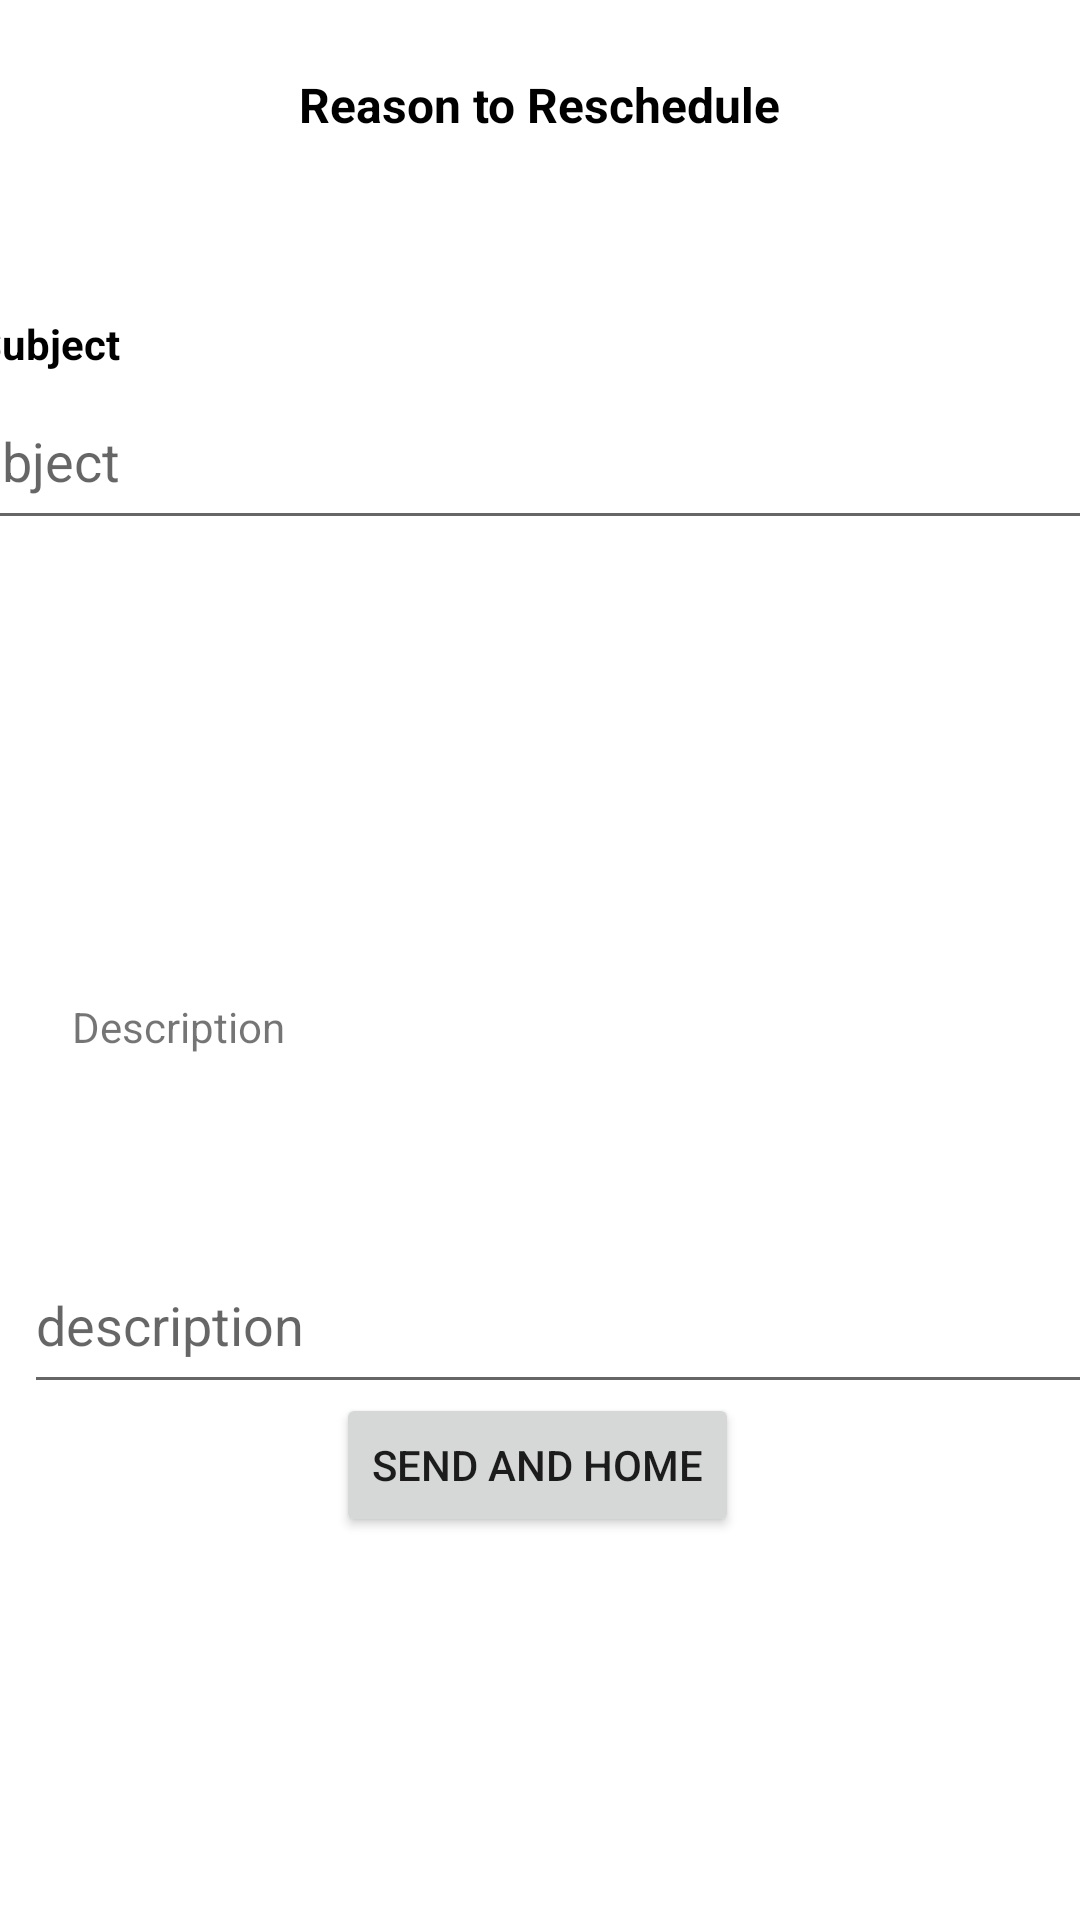

Layout XML and referenced resources for this Android screen:
<!-- AndroidManifest.xml: application theme Theme.BookingShine -->
<!-- res/layout/fragment_reasonreschedule_user.xml -->
<?xml version="1.0" encoding="utf-8"?>
<androidx.constraintlayout.widget.ConstraintLayout xmlns:android="http://schemas.android.com/apk/res/android"
    xmlns:app="http://schemas.android.com/apk/res-auto"
    xmlns:tools="http://schemas.android.com/tools"
    android:id="@+id/frameLayout2"
    android:layout_width="match_parent"
    android:layout_height="match_parent"
    tools:context=".rescheduleBusiness" >

    <TextView
        android:id="@+id/txtRegUR"
        android:layout_width="wrap_content"
        android:layout_height="19dp"
        android:layout_marginTop="24dp"
        android:text="@string/reason_to_reschedule"
        android:textColor="@color/black"
        android:textSize="16sp"
        android:textStyle="bold"
        app:layout_constraintEnd_toEndOf="parent"
        app:layout_constraintStart_toStartOf="parent"
        app:layout_constraintTop_toTopOf="parent" />

    <androidx.constraintlayout.widget.ConstraintLayout
        android:id="@+id/textInputLayout2"
        android:layout_width="409dp"
        android:layout_height="wrap_content"
        android:layout_marginStart="8dp"
        android:layout_marginEnd="8dp"
        app:layout_constraintEnd_toEndOf="parent"
        app:layout_constraintStart_toStartOf="parent"
        app:layout_constraintTop_toTopOf="parent">

        <com.google.android.material.textfield.TextInputEditText
            android:id="@+id/InputTextComplaints"
            android:layout_width="0dp"
            android:layout_height="56dp"
            android:layout_marginTop="124dp"
            android:hint="@string/subject"
            app:layout_constraintEnd_toEndOf="parent"
            app:layout_constraintStart_toStartOf="parent"
            app:layout_constraintTop_toTopOf="parent" />

        <TextView
            android:id="@+id/subjectTextV"
            android:layout_width="wrap_content"
            android:layout_height="wrap_content"
            android:layout_marginStart="16dp"
            android:text="@string/subject"
            android:textColor="@color/black"
            android:textStyle="bold"
            app:layout_constraintBottom_toTopOf="@+id/InputTextComplaints"
            app:layout_constraintStart_toStartOf="parent" />

    </androidx.constraintlayout.widget.ConstraintLayout>

    <androidx.constraintlayout.widget.ConstraintLayout
        android:id="@+id/textInputDescription"
        android:layout_width="392dp"
        android:layout_height="wrap_content"
        android:layout_marginStart="8dp"
        android:layout_marginTop="36dp"
        android:layout_marginEnd="8dp"
        app:layout_constraintEnd_toEndOf="parent"
        app:layout_constraintHorizontal_bias="0.0"
        app:layout_constraintStart_toStartOf="parent"
        app:layout_constraintTop_toBottomOf="@+id/textInputLayout2">

        <com.google.android.material.textfield.TextInputEditText
            android:id="@+id/InputTextDescription"
            android:layout_width="0dp"
            android:layout_height="56dp"
            android:layout_marginTop="196dp"
            android:hint="@string/description"
            app:layout_constraintEnd_toEndOf="parent"
            app:layout_constraintHorizontal_bias="1.0"
            app:layout_constraintStart_toStartOf="parent"
            app:layout_constraintTop_toTopOf="parent" />

        <TextView
            android:id="@+id/textView"
            android:layout_width="wrap_content"
            android:layout_height="wrap_content"
            android:layout_marginStart="16dp"
            android:text="@string/descriptiontext"
            app:layout_constraintBottom_toBottomOf="parent"
            app:layout_constraintStart_toStartOf="parent"
            app:layout_constraintTop_toTopOf="parent" />

    </androidx.constraintlayout.widget.ConstraintLayout>

    <Button
        android:id="@+id/btnSendReschedule"
        android:layout_width="wrap_content"
        android:layout_height="wrap_content"
        android:layout_marginBottom="128dp"
        android:text="@string/SendAndHome"
        app:layout_constraintBottom_toBottomOf="parent"
        app:layout_constraintEnd_toEndOf="parent"
        app:layout_constraintHorizontal_bias="0.496"
        app:layout_constraintStart_toStartOf="parent"
        app:layout_constraintTop_toBottomOf="@+id/textInputDescription"
        app:layout_constraintVertical_bias="0.951" />
</androidx.constraintlayout.widget.ConstraintLayout>
<!-- resources referenced by this layout -->
<resources>
  <string name="SendAndHome">Send and Home</string>
  <string name="description">description</string>
  <string name="descriptiontext">Description</string>
  <string name="reason_to_reschedule">Reason to Reschedule</string>
  <string name="subject">Subject</string>
  <style name="Theme.BookingShine" parent="Theme.MaterialComponents.DayNight.DarkActionBar">
          
          <item name="colorPrimary">@color/purple_500</item>
          <item name="colorPrimaryVariant">@color/purple_700</item>
          <item name="colorOnPrimary">@color/white</item>
          
          <item name="colorSecondary">@color/teal_200</item>
          <item name="colorSecondaryVariant">@color/teal_700</item>
          <item name="colorOnSecondary">@color/black</item>
          
          <item name="android:statusBarColor" tools:targetApi="l">?attr/colorPrimaryVariant</item>
          
      </style>
  <!-- not gathered from this repository: default colours our renderer supplied (Android Studio template values) -->
  <color name="purple_500">#FF6200EE</color>
  <color name="purple_700">#FF3700B3</color>
  <color name="teal_200">#FF03DAC5</color>
  <color name="teal_700">#FF018786</color>
  <color name="black">#FF000000</color>
  <color name="white">#FFFFFFFF</color>
</resources>
